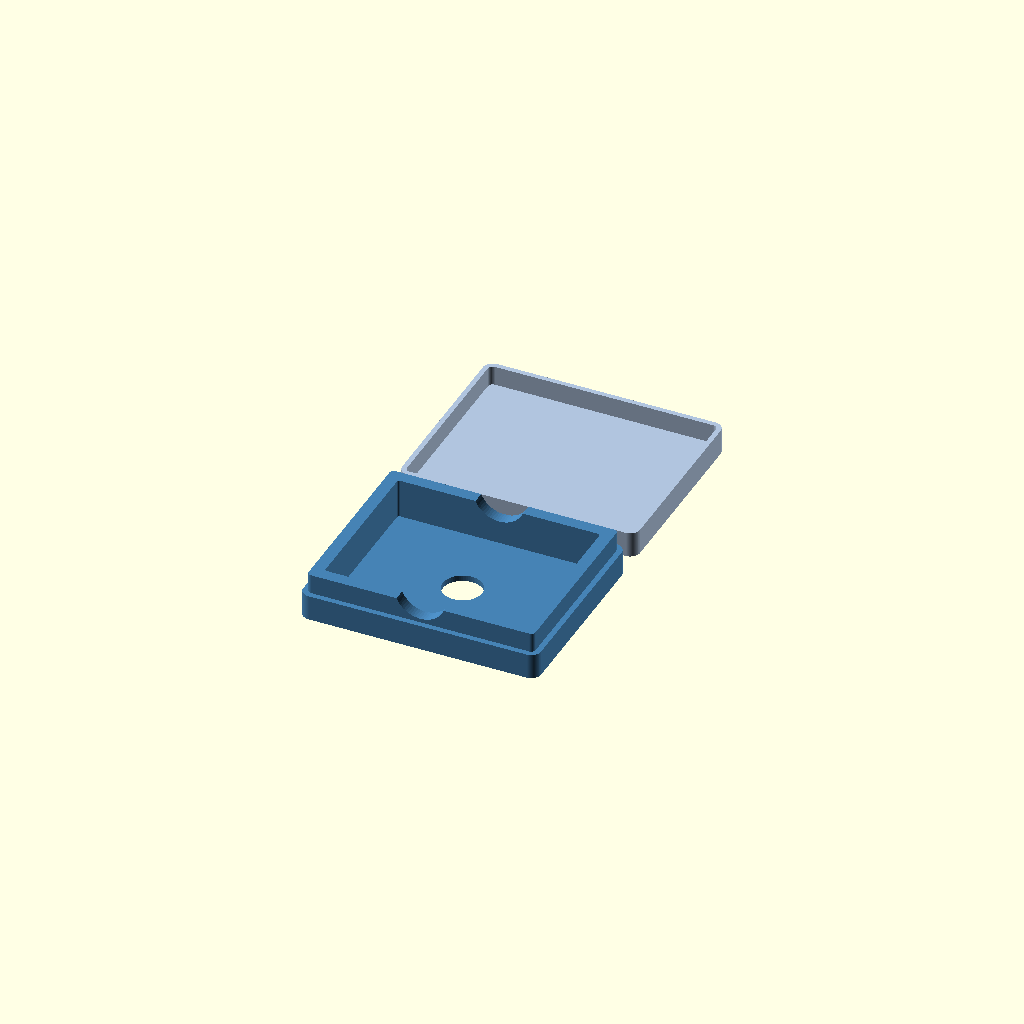
Cell 1: the model at its default parameters.
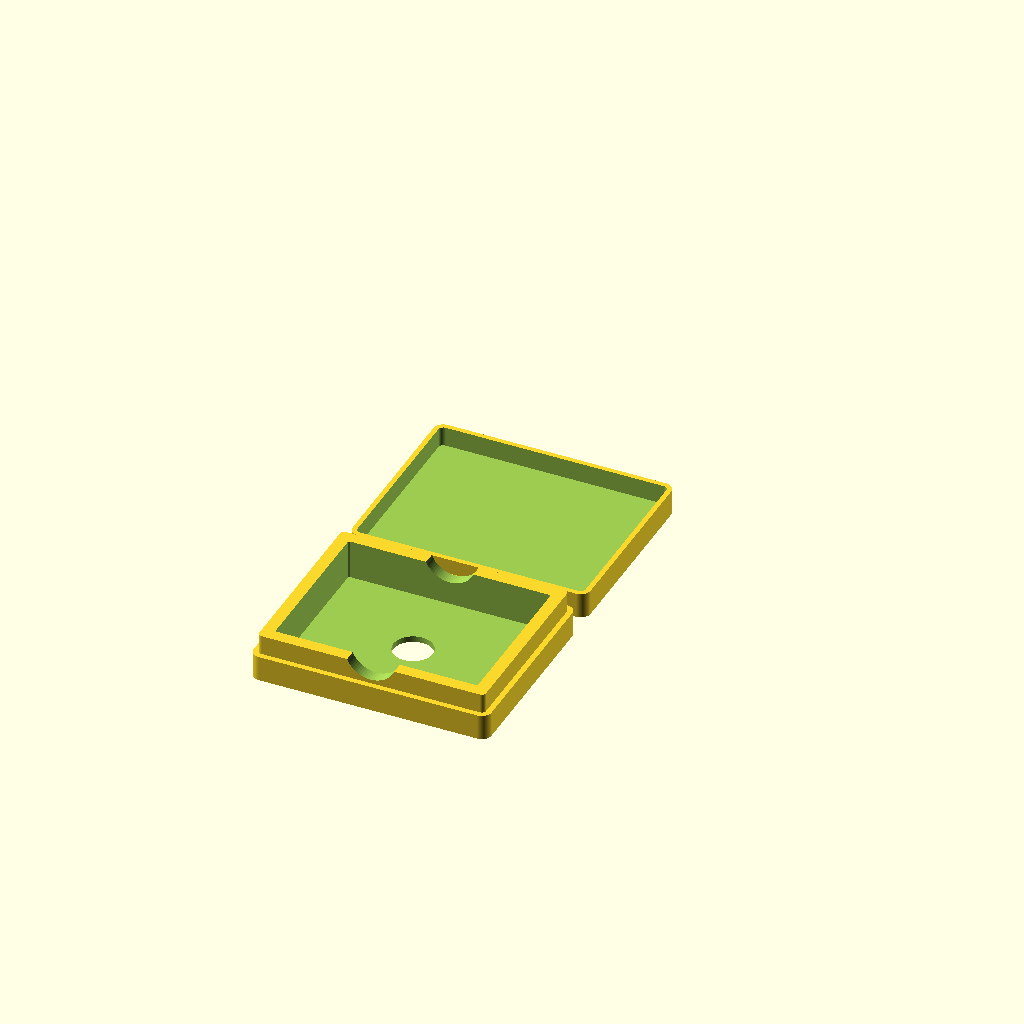
Cell 2 — parte set to "impressao", the other parameters unchanged.
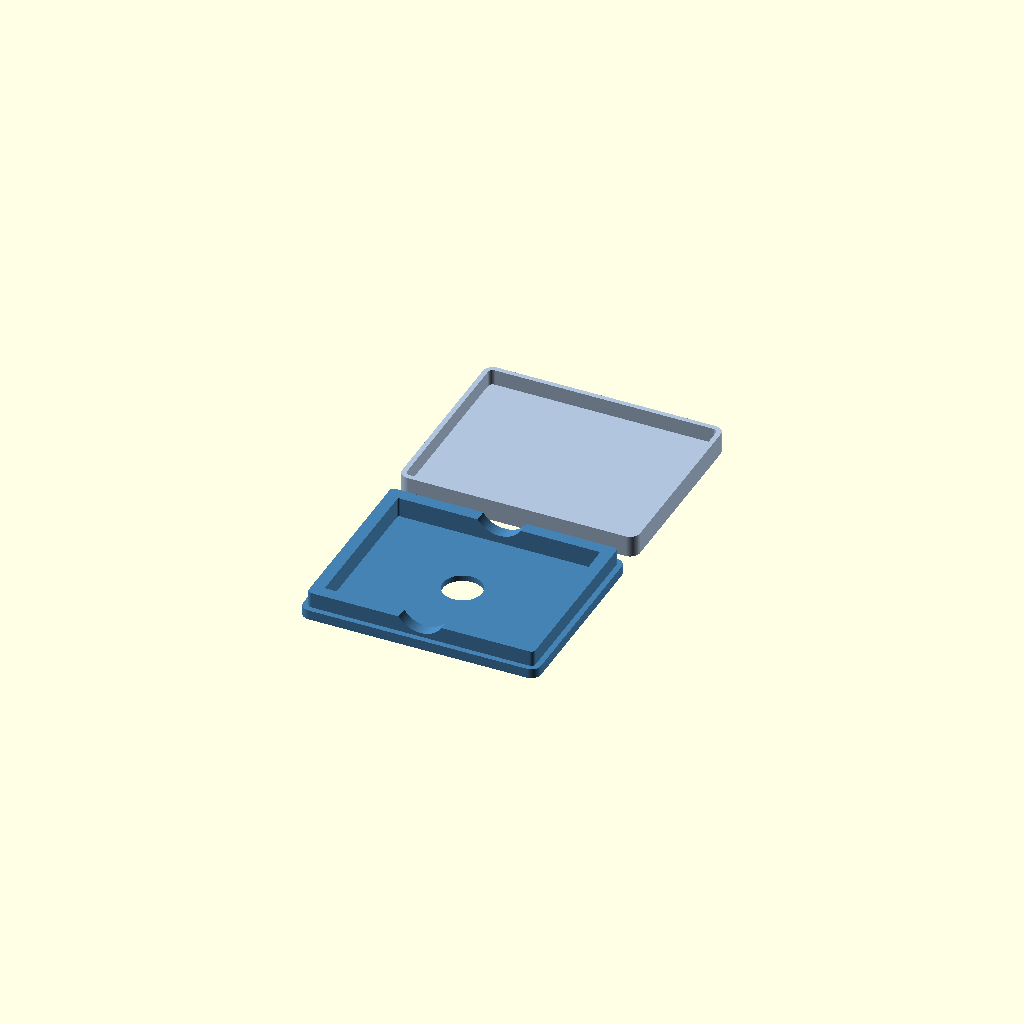
Cell 3 — quantidade set to 5, the other parameters unchanged.
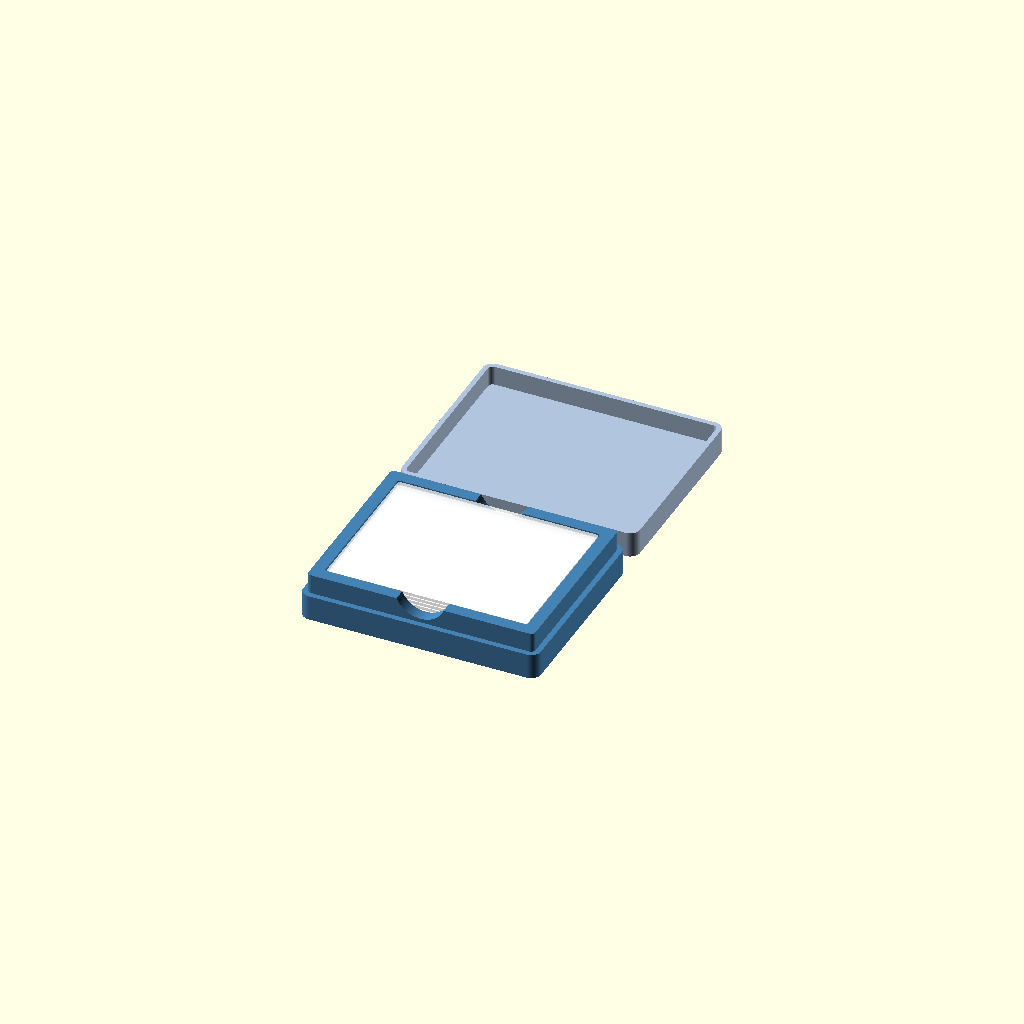
Cell 4: mostrar_cards = true (everything else at default).
All cells are drawn from one camera (rotation 55°, 0°, 25°, orthographic, colour scheme Cornfield), so only the parameter changes between them.
Source of the model, organizadores_tcg/toploader-box-reforcada-01/toploader-box-reforcada-01.scad:
// Caixa de transporte REFORCADA para top loaders (5 ou 10)
// Espaco interno exato: 103 x 80 mm (10 mm de altura para 5, 20 mm para 10).
// Paredes grossas com trelica interna (vazios fechados) para amortecer impactos.
// Todas as medidas em mm.

/* [O que mostrar] */
parte = "tudo"; // [tudo, impressao, corpo, tampa, montado, corte]
quantidade = 10; // [5, 10]
espaco_pecas = 10;
mostrar_cards = false;

/* [Top loaders] */
cards_larg = 103;
cards_prof = 80;
alt_por_5 = 10;            // altura de 5 top loaders

/* [Paredes (reforcadas)] */
margem = 9.0;              // espessura total da parede
piso = 3.0;
tampa_parede = 2.5;
tampa_topo = 3.0;
folga_tampa = 0.3;
raio = 5.0;                // cantos externos
int_raio = 1.0;            // cantos internos

/* [Trelica dentro da parede] */
usar_trelica = true;
pele = 1.2;                // parede solida de cada lado da trelica
nervura = 1.2;             // espessura das nervuras diagonais
passo_trelica = 7.0;       // distancia entre nervuras
tampa_trelica = 1.5;       // parede solida que fecha a trelica em cima

/* [Recorte para os dedos] */
usar_recorte = true;
recorte_larg = 26;

/* [Furo no fundo] */
furo_fundo_d = 20;         // 0 = sem furo

/* [Gravacao na tampa] */
texto = "";
texto_tamanho = 12;
texto_profundidade = 0.6;
texto_fonte = "Liberation Sans:style=Bold";

$fn = 64;

// ---------- Valores calculados ----------
cards_alt = alt_por_5 * quantidade / 5;
W = cards_larg + 2 * margem;
D = cards_prof + 2 * margem;
corpo_h = piso + cards_alt;
degrau_h = quantidade <= 5 ? 8 : 10;
recorte_prof = degrau_h - 2;          // a tampa cobre o recorte
base_h = corpo_h - degrau_h;
inset = tampa_parede + folga_tampa;
tampa_h = degrau_h + tampa_topo;

// faixa da trelica (medida a partir da borda interna), dentro da parede do encaixe
trelica_ini = pele;
trelica_fim = margem - inset - pele;

echo(str("Caixa ", quantidade, " top loaders: ", W, " x ", D, " mm | fechada ", base_h + tampa_h,
         " mm | interno ", cards_larg, " x ", cards_prof, " x ", cards_alt,
         " | trelica ", trelica_fim - trelica_ini, " mm de largura"));

// ---------- Blocos ----------
module retangulo_arredondado(w, d, r) {
    offset(r = r) square([w - 2 * r, d - 2 * r], center = true);
}

module bloco(w, d, h, r) {
    linear_extrude(h) retangulo_arredondado(w, d, max(r, 0.01));
}

module recortes(comprimento) {
    for (s = [-1, 1])
        translate([0, s * D / 2, corpo_h - recorte_prof + recorte_larg / 2])
            rotate([90, 0, 0])
                linear_extrude(comprimento, center = true)
                    hull() {
                        circle(d = recorte_larg);
                        translate([-recorte_larg / 2, 0]) square([recorte_larg, recorte_prof + 1]);
                    }
}

// ---------- Trelica (2D) ----------
module faixa_trelica() {
    difference() {
        retangulo_arredondado(cards_larg + 2 * trelica_fim, cards_prof + 2 * trelica_fim, int_raio + trelica_fim);
        retangulo_arredondado(cards_larg + 2 * trelica_ini, cards_prof + 2 * trelica_ini, int_raio + trelica_ini);
    }
}

module nervuras() {
    n = ceil((W + D) / passo_trelica);
    for (a = [45, -45]) rotate(a)
        for (i = [-n : n]) translate([i * passo_trelica, 0])
            square([nervura, 2 * (W + D)], center = true);
}

module vazios_trelica() {
    difference() {
        faixa_trelica();
        nervuras();
        // parede solida em volta dos recortes para nao abrir os vazios
        if (usar_recorte)
            for (s = [-1, 1])
                translate([0, s * D / 2]) square([recorte_larg + 2 * pele + 4, margem * 3], center = true);
    }
}

// ---------- Corpo ----------
module corpo() {
    difference() {
        union() {
            bloco(W, D, base_h, raio);
            bloco(W - 2 * inset, D - 2 * inset, corpo_h, raio - inset);
        }
        translate([0, 0, piso]) bloco(cards_larg, cards_prof, corpo_h, int_raio);
        if (usar_trelica)
            translate([0, 0, piso])
                linear_extrude(corpo_h - piso - tampa_trelica) vazios_trelica();
        if (usar_recorte) recortes(margem * 3);
        if (furo_fundo_d > 0)
            translate([0, 0, -1]) cylinder(d = furo_fundo_d, h = piso + 2);
    }
}

// ---------- Tampa (de cabeca para baixo, pronta para imprimir) ----------
module tampa() {
    difference() {
        bloco(W, D, tampa_h, raio);
        translate([0, 0, tampa_topo])
            bloco(W - 2 * tampa_parede, D - 2 * tampa_parede, tampa_h, raio - tampa_parede);
        if (texto != "")
            translate([0, 0, -0.01])
                linear_extrude(texto_profundidade + 0.01)
                    mirror([1, 0, 0])
                        text(texto, size = texto_tamanho, font = texto_fonte,
                             halign = "center", valign = "center");
    }
}

module cards() {
    color("white", 0.6)
        for (i = [0 : quantidade - 1])
            translate([0, 0, piso + i * (cards_alt / quantidade) + 0.25])
                linear_extrude(1.5) retangulo_arredondado(cards_larg - 1, cards_prof - 1, 1);
}

// ---------- Saida ----------
if (parte == "impressao") {
    translate([0, -(D + espaco_pecas) / 2, 0]) corpo();
    translate([0,  (D + espaco_pecas) / 2, 0]) tampa();
} else if (parte == "corpo") {
    corpo();
} else if (parte == "tampa") {
    tampa();
} else if (parte == "corte") {
    // corpo cortado na metade da altura para ver a trelica
    intersection() {
        corpo();
        translate([-W, -D, 0]) cube([2 * W, 2 * D, piso + (corpo_h - piso) / 2]);
    }
} else if (parte == "montado") {
    color("SteelBlue") corpo();
    color("LightSteelBlue", 0.4)
        translate([0, 0, base_h + tampa_h]) rotate([0, 180, 0]) tampa();
    if (mostrar_cards) cards();
} else {
    color("SteelBlue") corpo();
    if (mostrar_cards) cards();
    color("LightSteelBlue") translate([0, D + 10, 0]) tampa();
}
Parameter table extracted from the source (name, type, default, range or options):
parte: string, default "tudo", options "tudo", "impressao", "corpo", "tampa", "montado", "corte"
quantidade: number, default 10, options 5, 10
espaco_pecas: number, default 10
mostrar_cards: bool, default false
cards_larg: number, default 103
cards_prof: number, default 80
alt_por_5: number, default 10
margem: number, default 9
piso: number, default 3
tampa_parede: number, default 2.5
tampa_topo: number, default 3
folga_tampa: number, default 0.3
raio: number, default 5
int_raio: number, default 1
usar_trelica: bool, default true
pele: number, default 1.2
nervura: number, default 1.2
passo_trelica: number, default 7
tampa_trelica: number, default 1.5
usar_recorte: bool, default true
recorte_larg: number, default 26
furo_fundo_d: number, default 20
texto: string, default ""
texto_tamanho: number, default 12
texto_profundidade: number, default 0.6
texto_fonte: string, default "Liberation Sans:style=Bold"
